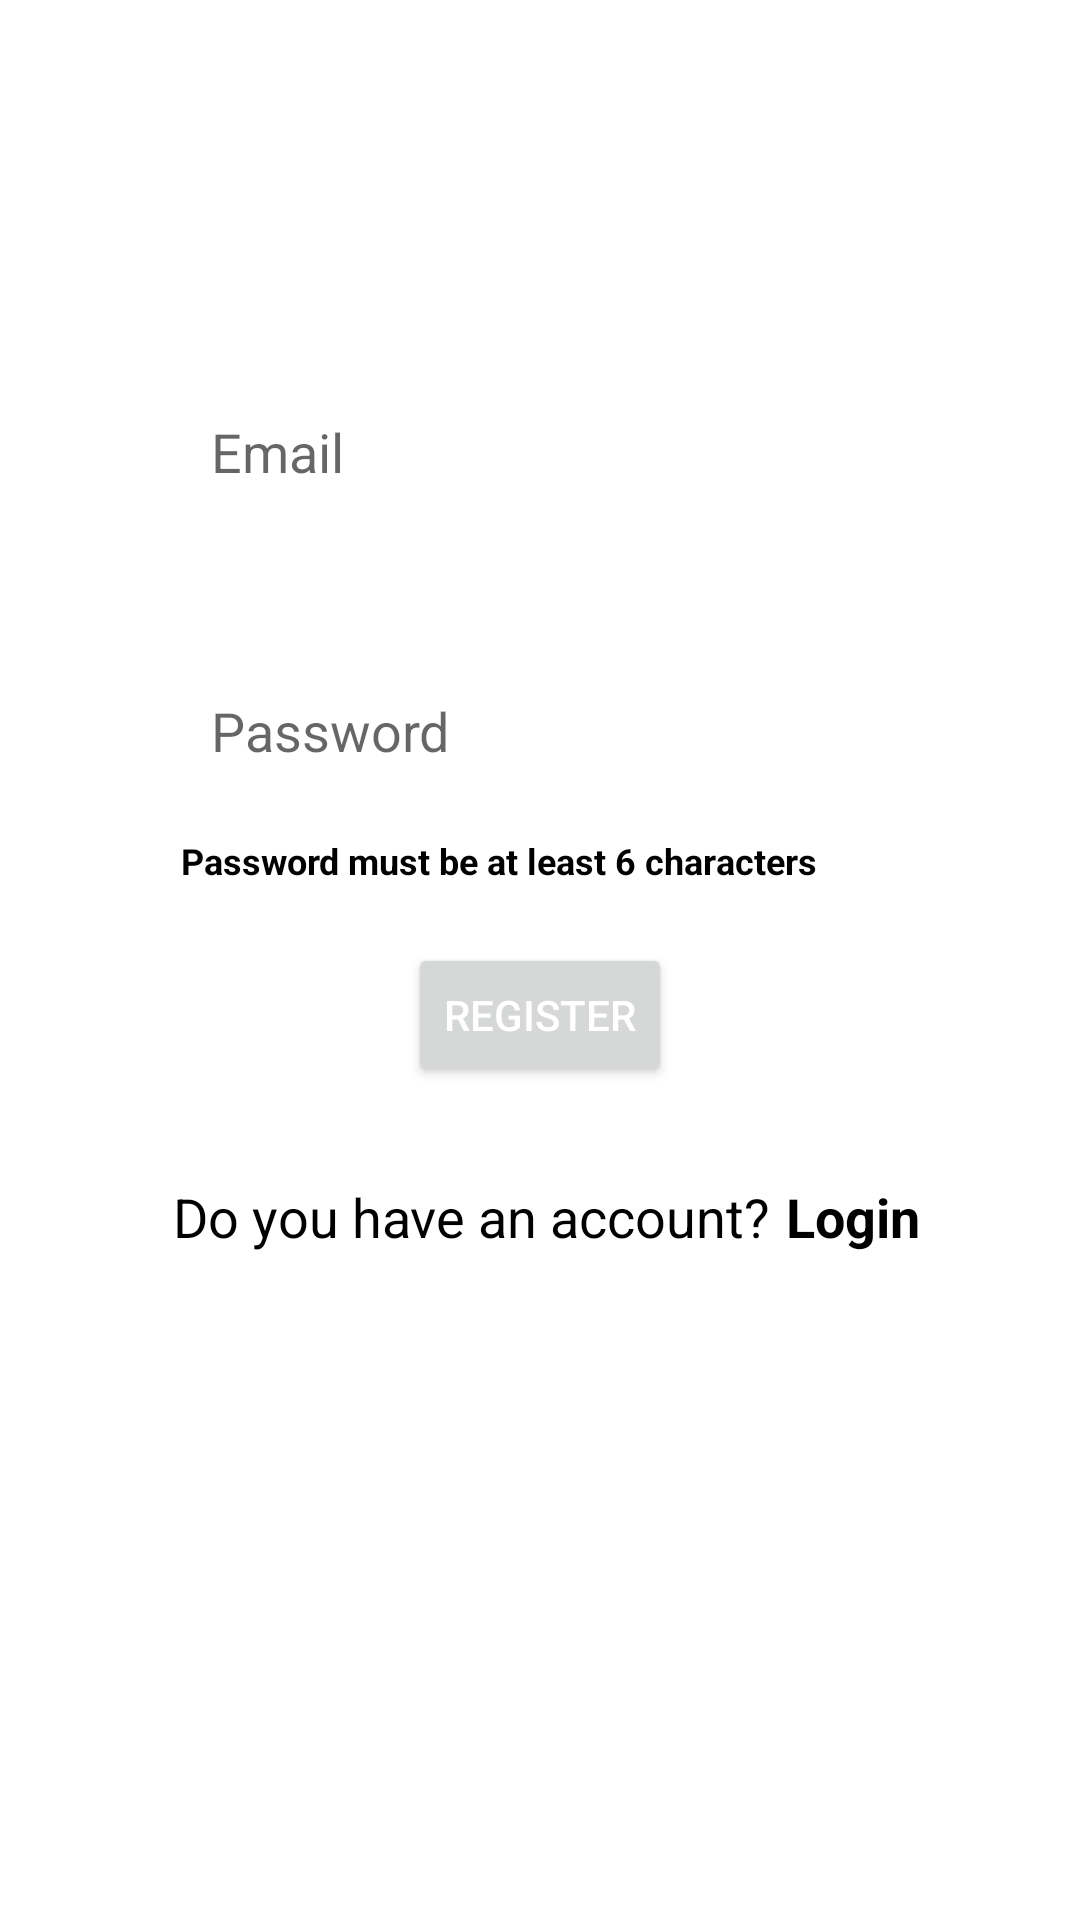

Android layout source for this screen:
<!-- AndroidManifest.xml: application theme Theme.PhotoRecognitionApp -->
<!-- res/layout/activity_register.xml -->
<?xml version="1.0" encoding="utf-8"?>
<androidx.constraintlayout.widget.ConstraintLayout xmlns:android="http://schemas.android.com/apk/res/android"
xmlns:app="http://schemas.android.com/apk/res-auto"
xmlns:tools="http://schemas.android.com/tools"
android:layout_width="match_parent"
android:layout_height="match_parent"
tools:context=".RegisterActivity">

    
    <EditText
    android:id="@+id/editTextEmailAddress"
    android:layout_width="240dp"
    android:layout_height="50dp"
    android:layout_marginTop="105dp"
    android:layout_marginBottom="12dp"
    android:background="@drawable/edittextbackground"
    android:ems="10"
    android:hint="Email"
    android:inputType="textEmailAddress"
    android:padding="10dp"
    android:textColor="@color/black"
    app:layout_constraintBottom_toTopOf="@+id/editTextPassword"
    app:layout_constraintEnd_toEndOf="parent"
    app:layout_constraintHorizontal_bias="0.502"
    app:layout_constraintStart_toStartOf="parent"
    app:layout_constraintTop_toTopOf="parent" />

    
    <EditText
        android:id="@+id/editTextPassword"
        android:layout_width="240dp"
        android:layout_height="50dp"
        android:layout_marginTop="10dp"
        android:layout_marginBottom="5dp"
        android:background="@drawable/edittextbackground"
        android:ems="10"
        android:hint="Password"
        android:inputType="textPassword"
        android:padding="10dp"
        android:textColor="@color/black"
        app:layout_constraintBottom_toTopOf="@+id/buttonRegister"
        app:layout_constraintStart_toStartOf="@+id/editTextEmailAddress"
        app:layout_constraintTop_toBottomOf="@+id/editTextEmailAddress" />

    

    

    <TextView
        android:id="@+id/textViewPassword"
        android:layout_width="250dp"
        android:layout_height="40dp"
        android:layout_marginBottom="40dp"
        android:layout_marginTop="10dp"
        android:layout_weight="10"
        android:text="Password must be at least 6 characters"
        android:textColor="@color/black"
        android:textSize="12sp"
        android:textStyle="bold"
        app:layout_constraintBottom_toTopOf="@+id/buttonRegister"
        app:layout_constraintStart_toStartOf="@+id/editTextPassword"
        app:layout_constraintTop_toBottomOf="@+id/editTextPassword"
        app:layout_constraintVertical_bias="0.0" />

    <Button
        android:id="@+id/buttonRegister"
        android:layout_width="wrap_content"
        android:layout_height="wrap_content"
        android:layout_marginTop="20dp"
        android:layout_marginBottom="10dp"
        android:text="REGISTER"
        android:onClick="register"
        android:textColor="@color/white"
        app:layout_constraintBottom_toTopOf="@+id/linearLayout"
        app:layout_constraintEnd_toEndOf="parent"
        app:layout_constraintStart_toStartOf="parent"
        app:layout_constraintTop_toBottomOf="@+id/editTextPassword" />

    <LinearLayout
        android:id="@+id/linearLayout"
        android:layout_width="366dp"
        android:layout_height="56dp"
        android:layout_marginBottom="170dp"
        android:orientation="horizontal"
        app:layout_constraintBottom_toBottomOf="parent"
        app:layout_constraintEnd_toEndOf="parent"
        app:layout_constraintHorizontal_bias="0.488"
        app:layout_constraintStart_toStartOf="parent"
        app:layout_constraintTop_toBottomOf="@+id/buttonRegister">

        
        <TextView
            android:id="@+id/textView"
            android:layout_width="match_parent"
            android:layout_height="wrap_content"
            android:layout_marginLeft="60dp"
            android:layout_weight="1"
            android:text="Do you have an account?"
            android:textColor="@color/black"
            android:textSize="18sp" />

        <TextView
            android:id="@+id/textViewLogin"
            android:layout_width="match_parent"
            android:layout_height="wrap_content"
            android:layout_weight="2.6"
            android:text="Login"
            android:onClick="goToLogin"
            android:textColor="@color/black"
            android:textSize="18sp"
            android:textStyle="bold" />
    </LinearLayout>

</androidx.constraintlayout.widget.ConstraintLayout>
<!-- resources referenced by this layout -->
<resources>
  <color name="black">#FF000000</color>
  <color name="white">#FFFFFFFF</color>
  <style name="Theme.PhotoRecognitionApp" parent="Theme.MaterialComponents.Light.DarkActionBar">
          
          <item name="colorPrimary">@color/primary</item>
          <item name="colorPrimaryVariant">@color/purple_700</item>
          <item name="colorOnPrimary">@color/white</item>
          
          <item name="colorSecondary">@color/teal_200</item>
          <item name="colorSecondaryVariant">@color/teal_700</item>
          <item name="colorOnSecondary">@color/black</item>
          
          <item name="android:statusBarColor" tools:targetApi="l">?attr/colorPrimaryVariant</item>
          
      </style>
  <color name="primary">#3F51B5</color>
  <color name="purple_700">#FF3700B3</color>
  <color name="teal_200">#FF03DAC5</color>
  <color name="teal_700">#FF018786</color>
</resources>
